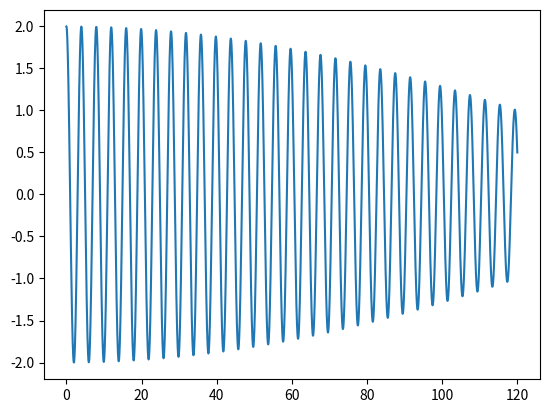

Source code (Python):
import numpy as np 
import matplotlib.pyplot as plt
%matplotlib inline

t= np.linspace(0.,120.,10000) #time vector
x= np.cos(np.pi/2 * t) + np.cos((np.pi/2 + np.pi/180)*t) #time series ( supersposition of both waves )
xone = np.cos(np.pi/2 * t) #first wave
xtwo = np.cos((np.pi/2 + np.pi/180)*t) #second wave









plt.plot(t,x) 



